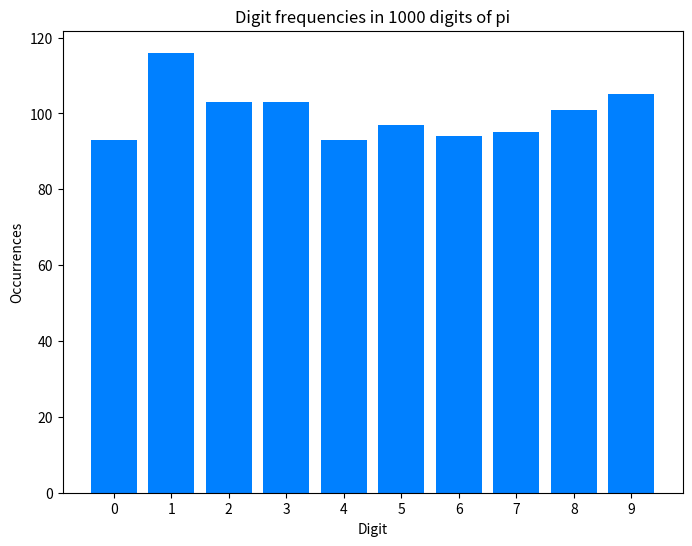

Write Python code to recreate this figure.
# Pi Calculator
# Author: Sam Barba
# Created 04/03/2019

import matplotlib.pyplot as plt

# ---------------------------------------------------------------------------------------------------- #
# --------------------------------------------  FUNCTIONS  ------------------------------------------- #
# ---------------------------------------------------------------------------------------------------- #

def calc_pi():
	a, b, c, d, e, n = 0, 1, 1, 1, 3, 3

	while True:
		if 4 * b + a - c < n * c:
			yield n
			na = 10 * (a - n * c)
			n = ((10 * (3 * b + a)) // c) - 10 * n
			b *= 10
			a = na
		else:
			na = (2 * b + a) * e
			nn = (b * (7 * d) + 2 + (a * e)) // (c * e)
			b *= d
			c *= e
			e += 2
			d += 1
			n, a = nn, na

# ---------------------------------------------------------------------------------------------------- #
# ----------------------------------------------  MAIN  ---------------------------------------------- #
# ---------------------------------------------------------------------------------------------------- #

size = 10 ** 3

pi = calc_pi()

digits = [next(pi) for _ in range(size)]

print(*digits, sep="")

x_plot = range(10)
y_plot = [digits.count(i) for i in x_plot]

plt.figure(figsize=(8, 6))
plt.bar(x_plot, y_plot, tick_label=x_plot, color="#0080ff")
plt.xlabel("Digit")
plt.ylabel("Occurrences")
plt.title(f"Digit frequencies in {size} digits of pi")
plt.show()
